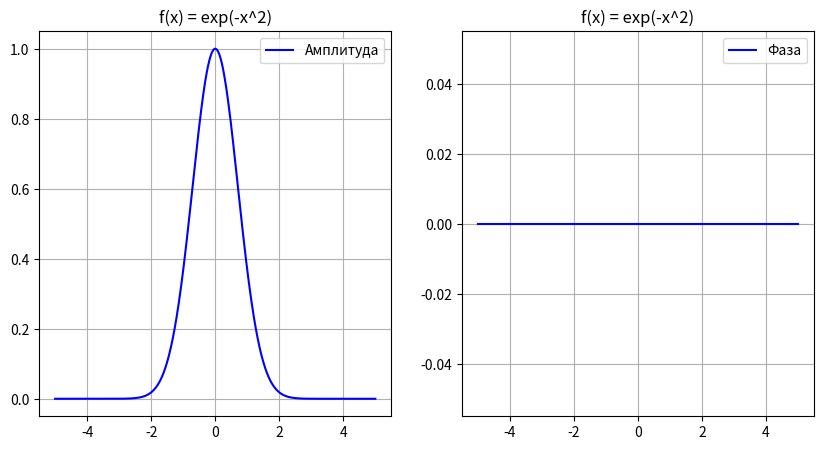
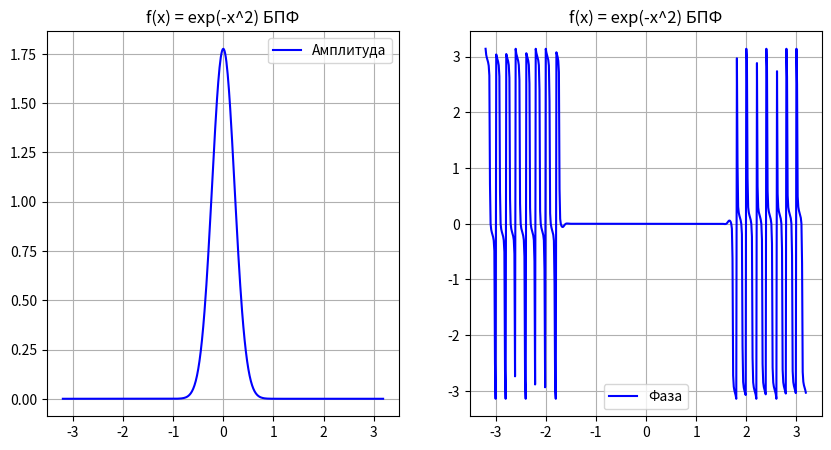
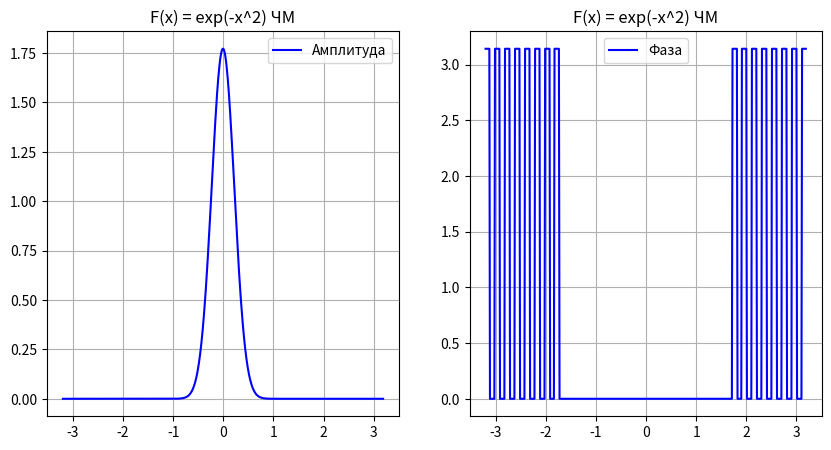
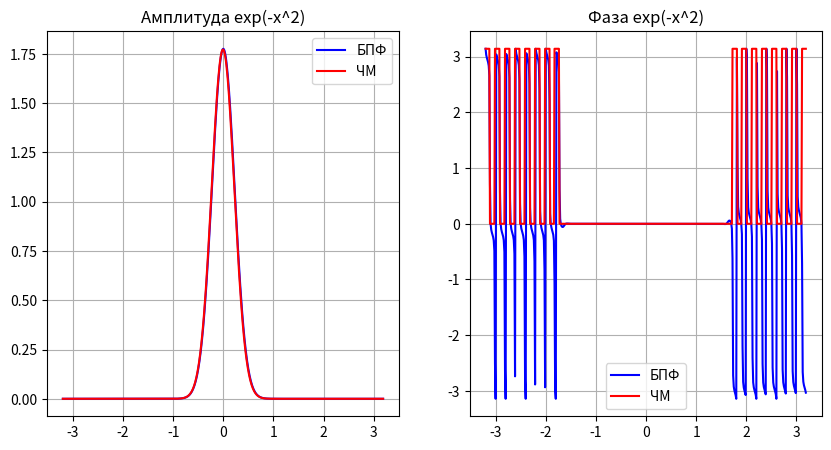
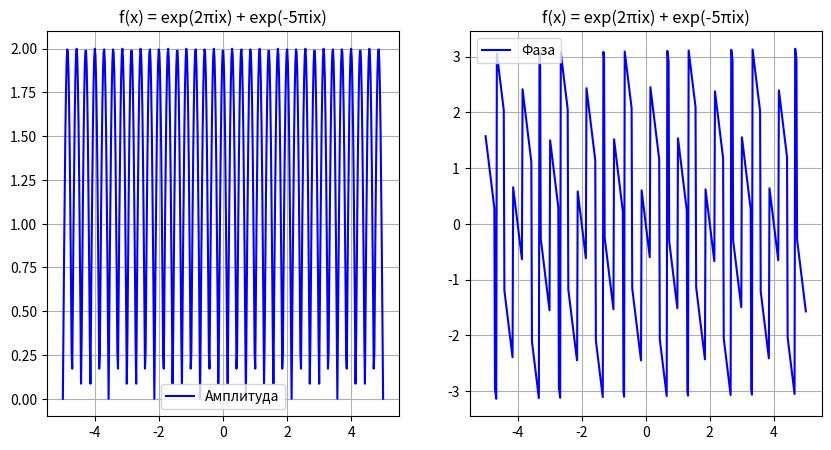
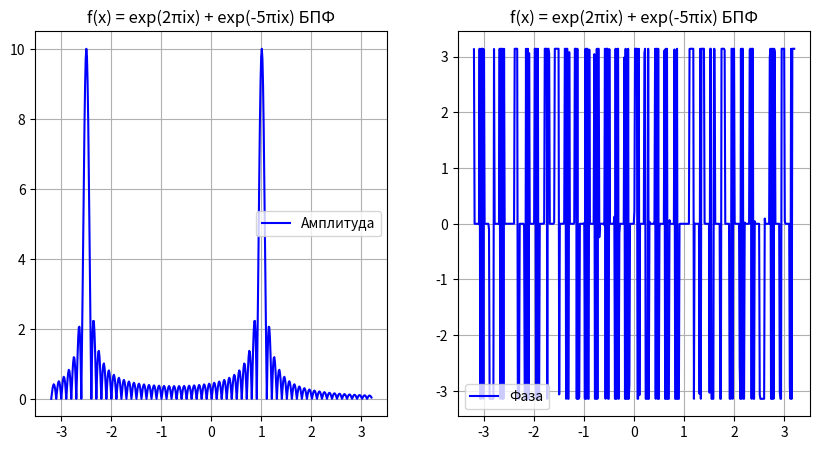
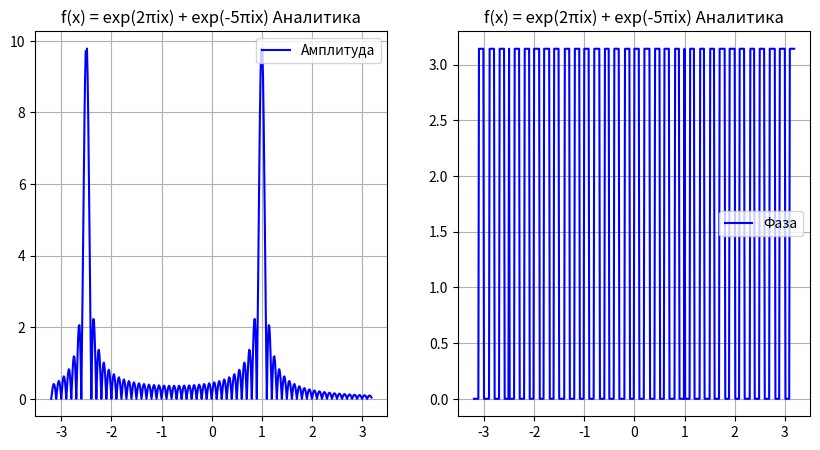
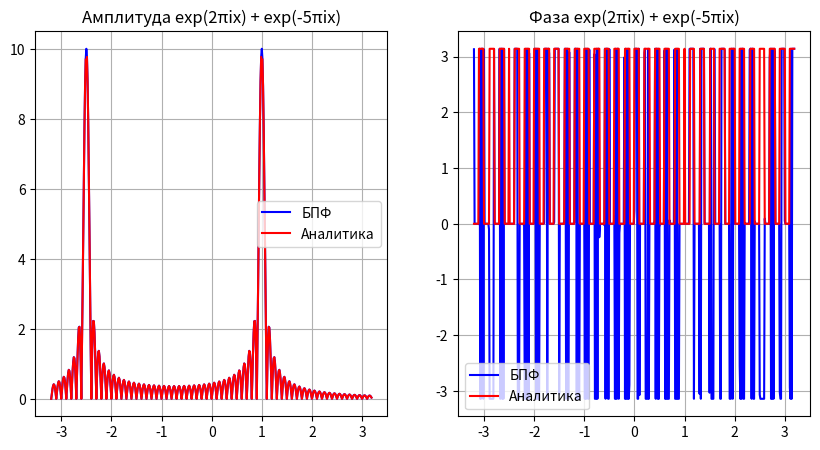
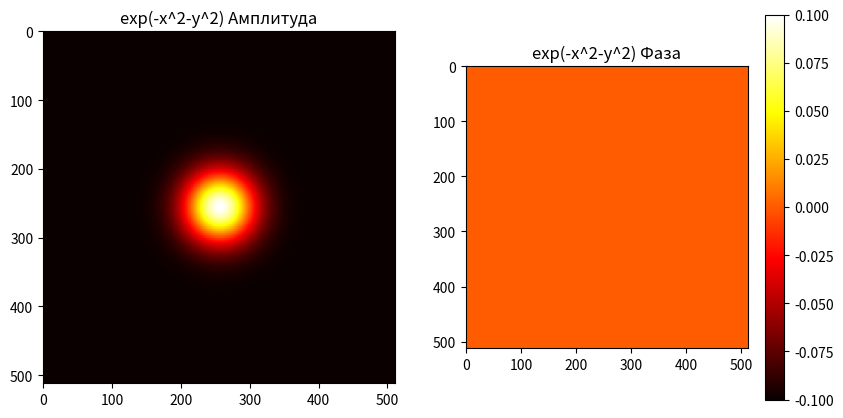
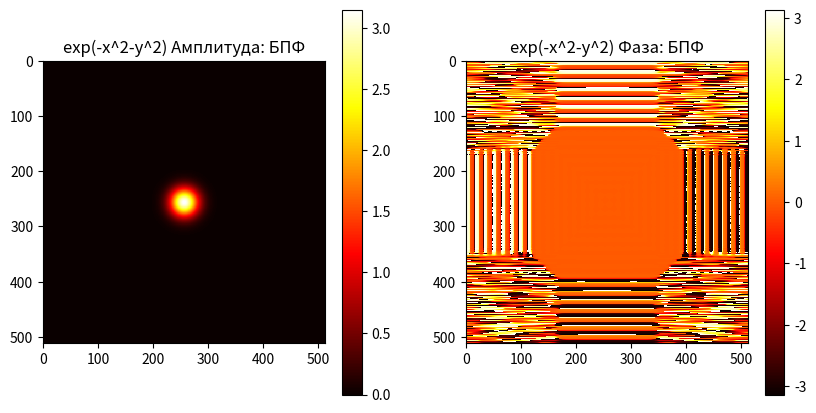
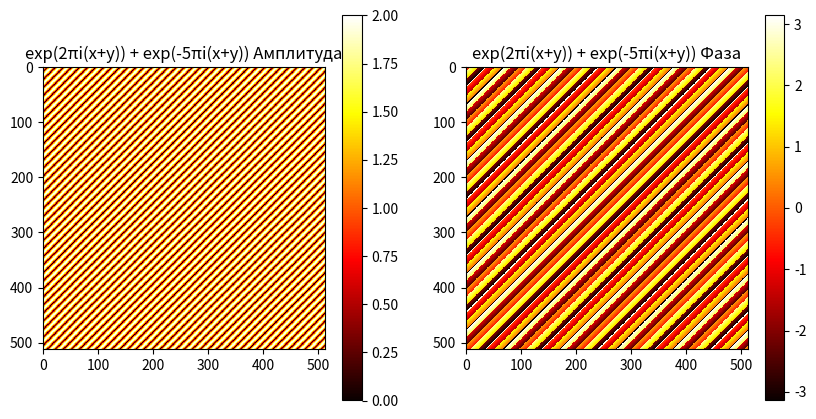
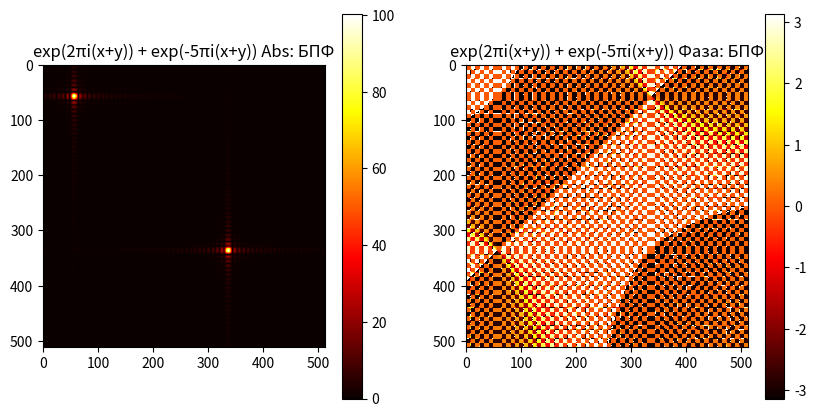
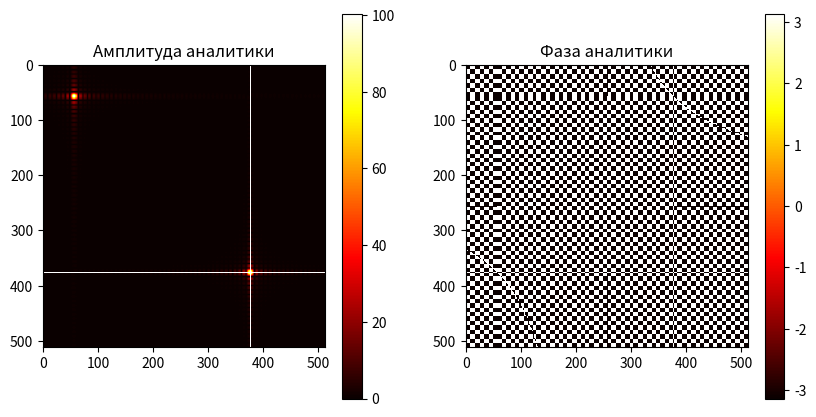

Write Python code to recreate these figures, in order.
import numpy as np
import matplotlib.pyplot as plt
from scipy import integrate


def gauss(x):
    return np.exp(-x ** 2)


def gauss2D(x, y):
    return np.exp(-x ** 2 - y ** 2)


def fastFiniteFourierTransform(y, b, a, M, N):
    h = (b - a) / (N - 1)
    # Добавление нулей
    zeros = np.zeros(int((M - N) / 2))
    y = np.concatenate((zeros, y, zeros), axis=None)
    # Смена частей вектора
    middle = int(len(y) / 2)
    y = np.concatenate((y[middle:], y[:middle]))
    # БПФ
    Y = np.fft.fft(y, axis=-1) * h
    # Смена частей вектора
    middle = int(len(Y) / 2)
    Y = np.concatenate((Y[middle:], Y[:middle]))
    # Выделение центральных N элементов
    Y = Y[int((M - N) / 2): int((M - N) / 2 + N)]
    # Пересчет области задания функции
    interval = abs(N ** 2 / (4 * a * M))
    return Y, interval


def fastFiniteFourierTransform2D(Z, a, b, N, M):
    for i in range(N):
        Z[:, i], interval = fastFiniteFourierTransform(Z[:, i], b, a, M, N)
    for i in range(N):
        Z[i, :], interval = fastFiniteFourierTransform(Z[i, :], b, a, M, N)
    return Z, interval


def fastFiniteFourierTransformIntegrate(a, b, M, N):
    # Определение границ
    interval = abs(N ** 2 / (4 * a * M))
    # Шаг дисретизации
    step = 2 * interval / (N - 1)
    Y = np.zeros(N, dtype=np.complex128)
    for i in range(len(Y)):
        u = -interval + i * step
        Y[i] = integrate.quad(lambda x: np.exp(-(x ** 2) - 2 * np.pi * u * x * 1j), a, b)[0]
    return Y, interval


def inputFunc(x):
    return (np.exp(2 * np.pi * complex(0, 1) * x) + np.exp(-5 * np.pi * complex(0, 1) * x))


def inputFunc2D(x, y):
    return (np.exp(2 * np.pi * complex(0, 1) * (x + y)) + np.exp(-5 * np.pi * complex(0, 1) * (x + y)))


def analytic(x):
    return -(2 * np.sin(10 * np.pi * x)) / (np.pi * (2 * x + 5)) + (np.sin(10 * np.pi * x)) / (
            np.pi * (x - 1))


def analytic2D(x, y):
    return ((2 * np.sin(10 * np.pi * y)) / (np.pi * (2 * y + 5)) * (
            (2 * np.sin(10 * np.pi * x)) / (np.pi * (2 * x + 5))) + (
                    (2 * np.sin(10 * np.pi * y)) / (np.pi * (2 * y - 3))) * (
                    (2 * np.sin(10 * np.pi * x)) / (np.pi * (2 * x - 3))))


def renderPlot(x, y, firstTitle, secondTitle, firstLabel, secondLabel):
    _, arr = plt.subplots(1, 2, figsize=(10, 5))
    arr[0].plot(x, np.absolute(y), color='b', label=firstLabel)
    arr[0].legend()
    arr[0].grid()
    arr[0].set_title(firstTitle)
    arr[1].plot(x, np.angle(y), color='b', label=secondLabel)
    arr[1].legend()
    arr[1].grid()
    arr[1].set_title(secondTitle)
    plt.show()

def renderPlots(x, y1, y2, firstTitle, secondTitle, firstLabel, secondLabel):
    _, arr = plt.subplots(1, 2, figsize=(10, 5))
    arr[0].plot(x, np.absolute(y1), color='b', label=firstLabel)
    arr[0].plot(x, np.absolute(y2), color='r', label=secondLabel)
    arr[0].legend()
    arr[0].grid()
    arr[0].set_title(firstTitle)
    arr[1].plot(x, np.angle(y1), color='b', label=firstLabel)
    arr[1].plot(x, np.angle(y2), color='r', label=secondLabel)
    arr[1].legend()
    arr[1].grid()
    arr[1].set_title(secondTitle)
    plt.show()


M = 4096
N = 512
a = 5

# Графики амплитуды и фазы Гауссова пучка
x = np.linspace(-a, a, N)
y = gauss(x)
renderPlot(x, y, 'f(x) = exp(-x^2)', 'f(x) = exp(-x^2)', 'Амплитуда', 'Фаза')

# Графики амплитуды и фазы БПФ
x = np.linspace(-a, a, N, endpoint=False)
y = gauss(x)
Y_fin_fft, interval = fastFiniteFourierTransform(y, a, -a, M, N)
x = np.linspace(-interval, interval, N, endpoint=False)
renderPlot(x, Y_fin_fft, 'f(x) = exp(-x^2) БПФ', 'f(x) = exp(-x^2) БПФ', 'Амплитуда', 'Фаза')

# Графики амплитуды и фазы численного преобразования Фурье
x = np.linspace(-a, a, N, endpoint=False)
Y_fin_fft_integrate, interval = fastFiniteFourierTransformIntegrate(-a, a, M, N)
x = np.linspace(-interval, interval, N, endpoint=False)
renderPlot(x, Y_fin_fft_integrate, 'F(x) = exp(-x^2) ЧМ', 'F(x) = exp(-x^2) ЧМ', 'Амплитуда', 'Фаза')

# Графики амплитуды и фазы численного преобразования Фурье и БПФ
renderPlots(x, Y_fin_fft, Y_fin_fft_integrate, 'Амплитуда exp(-x^2)', 'Фаза exp(-x^2)', 'БПФ', 'ЧМ')

# Графики амплитуды и фазы светового поля
x = np.linspace(-a, a, N)
y = inputFunc(x)
renderPlot(x, y, 'f(x) = exp(2πix) + exp(-5πix)', 'f(x) = exp(2πix) + exp(-5πix)', 'Амплитуда', 'Фаза')

# Графики амплитуды и фазы финитного преобразования Фурье
x = np.linspace(-a, a, N, endpoint=False)
y = inputFunc(x)
Y_fin_fft_lf, interval = fastFiniteFourierTransform(y, a, -a, M, N)
x = np.linspace(-interval, interval, N)
renderPlot(x, Y_fin_fft_lf, 'f(x) = exp(2πix) + exp(-5πix) БПФ', 'f(x) = exp(2πix) + exp(-5πix) БПФ',
           'Амплитуда', 'Фаза')

# Графики амплитуды и фазы результата преобразования Фурье (аналитически)
x = np.linspace(-interval, interval, N, endpoint=False)
y = analytic(x)
renderPlot(x, y, 'f(x) = exp(2πix) + exp(-5πix) Аналитика', 'f(x) = exp(2πix) + exp(-5πix) Аналитика',
           'Амплитуда', 'Фаза')

# Графики амплитуды и фазы БПФ и аналитического решения
renderPlots(x, Y_fin_fft_lf, y, 'Амплитуда exp(2πix) + exp(-5πix)', 'Фаза exp(2πix) + exp(-5πix)', 'БПФ', 'Аналитика')

# Графики для двумерного случая
lspace = np.linspace(-a, a, N, endpoint=False)
X, Y = np.meshgrid(lspace, lspace)
Z = gauss2D(X, Y)
fig, arr = plt.subplots(1, 2, figsize=(10, 5))
amp = arr[0].imshow(np.absolute(Z), cmap='hot', interpolation='nearest')
arr[0].set_title('exp(-x^2-y^2) Амплитуда')
phase = arr[1].imshow(np.angle(Z), cmap='hot', interpolation='nearest')
arr[1].set_title('exp(-x^2-y^2) Фаза')
fig.colorbar(phase, ax=arr[1])
lspace = np.linspace(-a, a, N, endpoint=False)
X, Y = np.meshgrid(lspace, lspace)
Z = gauss2D(X, Y).astype(np.complex128)
Z_fin_fft, area = fastFiniteFourierTransform2D(Z, -a, a, N, M)
lspace = np.linspace(-area, area, N, endpoint=False)
X, Y = np.meshgrid(lspace, lspace)
plt.show()
fig, arr = plt.subplots(1, 2, figsize=(10, 5))
amp = arr[0].imshow(np.absolute(Z_fin_fft), cmap='hot', interpolation='nearest')
arr[0].set_title('exp(-x^2-y^2) Амплитуда: БПФ')
fig.colorbar(amp, ax=arr[0])
phase = arr[1].imshow(np.angle(Z_fin_fft), cmap='hot', interpolation='nearest')
arr[1].set_title('exp(-x^2-y^2) Фаза: БПФ')
fig.colorbar(phase, ax=arr[1])
lspace = np.linspace(-a, a, N, endpoint=False)
X, Y = np.meshgrid(lspace, lspace)
Z = inputFunc2D(X, Y)
fig, arr = plt.subplots(1, 2, figsize=(10, 5))
amp = arr[0].imshow(np.absolute(Z), cmap='hot', interpolation='nearest')
arr[0].set_title('exp(2πi(x+y)) + exp(-5πi(x+y)) Амплитуда')
fig.colorbar(amp, ax=arr[0])
arr[1].imshow(np.angle(Z), cmap='hot', interpolation='nearest')
arr[1].set_title('exp(2πi(x+y)) + exp(-5πi(x+y)) Фаза')
fig.colorbar(phase, ax=arr[1])
lspace = np.linspace(-a, a, N, endpoint=False)
X, Y = np.meshgrid(lspace, lspace)
Z = inputFunc2D(X, Y).astype(np.complex128)
Z_fin_fft, area = fastFiniteFourierTransform2D(Z, -a, a, N, M)
lspace = np.linspace(-area, area, N, endpoint=False)
X, Y = np.meshgrid(lspace, lspace)
fig, arr = plt.subplots(1, 2, figsize=(10, 5))
amp = arr[0].imshow(np.absolute(Z_fin_fft), cmap='hot', interpolation='nearest')
arr[0].set_title('exp(2πi(x+y)) + exp(-5πi(x+y)) Abs: БПФ')
fig.colorbar(amp, ax=arr[0])
phase = arr[1].imshow(np.angle(Z_fin_fft), cmap='hot', interpolation='nearest')
arr[1].set_title('exp(2πi(x+y)) + exp(-5πi(x+y)) Фаза: БПФ')
fig.colorbar(phase, ax=arr[1])
lspace = np.linspace(-area, area, N, endpoint=False)
X, Y = np.meshgrid(lspace, lspace)
Z = analytic2D(X, Y)
fig, arr = plt.subplots(1, 2, figsize=(10, 5))
arr[0].imshow(np.absolute(Z), cmap='hot', interpolation='nearest')
arr[0].set_title('Амплитуда аналитики')
fig.colorbar(amp, ax=arr[0])
arr[1].imshow(np.angle(Z), cmap='hot', interpolation='nearest')
arr[1].set_title('Фаза аналитики')
fig.colorbar(phase, ax=arr[1])
plt.show()
